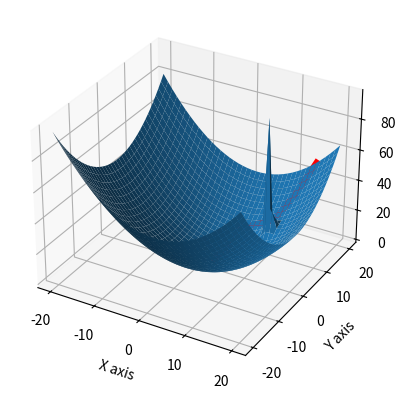

Recreate this plot in Python.
#! /usr/bin/env python

# Name: Potential Fields Publisher
# [redacted]

import numpy as np
import matplotlib.pyplot as plt

##### Overview #####
#Qaudratic potential for an XY position is calculated with the target being global minimum
#This potential is a combination of the attractive for of the end goal and replusive potential from obstacles
#Force is equal to the negative potential gradient.
#This for is used to find joint torques and inverse kinematic for robot.
########################

# Function for Change in Attractive potential
#calculates potential change from point to goal
#Inputs current position and goal position XYs. Output is a tuple of the change in potential along x and y axis (deltaX,deltaY)
def PotentialAttractionChange(x,y,xgoal,ygoal): 
    SF = 1 #scaling factor
    d= EuclidianDistance(x,y,xgoal,ygoal)
    PotentialChange = SF*(x-xgoal,y-ygoal)
    return PotentialChange

# Function for EuclidianDistance
# (in the yt video this is the dame as d(q) )
def EuclidianDistance(x,y,xgoal,ygoal):
    d = ((x-xgoal)**2+(y-ygoal)**2)**0.5
    return d

#Function for Potential attraction
#calculates potential from point to goal
#Inputs current position and goal position XYs. Ouput is a single value for the Potential at those coordinates.
def PotentialAttraction(x,y,xgoal,ygoal):
    SF = 0.2 #scaling factor
    d = EuclidianDistance(x,y,xgoal,ygoal)
    PotentialAtt = 0.5*SF*d**2
    return PotentialAtt

#Function for the Potential Repulsion
#Inputs current position and obstacle postition XYs. Outputs is a single value for Potentail at those coordinates
def PotentialRepulsion(x,y,xobj,yobj,Q):
    SF = 20
    d = EuclidianDistance(x,y,xobj,yobj)
    if d <= Q:
        PotentialRep = 0.54*SF*((1/d)-(1/Q))**2
    else:
        PotentialRep = 0
    return PotentialRep

#Function for the Potential Repulsion Change
#Inputs current position and obstacle position XYs. Outputs is 
def PotentialRepulsionChange(x,y,xobj,yobj,Q):
    SF = 20
    d = EuclidianDistance(x,y,xobj,yobj)
    if d <= Q:
        PotentialRepChangex = ((1/Q)-(1/(x-xobj)))*SF*(1/d**2)
        PotentialRepChangey = ((1/Q)-(1/(y-yobj)))*SF*(1/d**2)
        PotentialRepChange = PotentialRepChangex,PotentialRepChangey
    else:
        PotentialRepChange = (0,0)
    return PotentialRepChange


#Function for viapoints on the path
#returned as an array of points
#Takes the start position and goal position XYs. Output an array of the via points ((x1,y1),(x2,y2),(x3,y3)....)
def PathPlanner(x,y,xgoal,ygoal,xobj,yobj,Q): #you are currently trying to add this in, this is the path from a poiint using position and force ads velocity
    PathComplete = 0 #This turns to 1 and ends the function once end effector has reached target position (minimum of pootential)
    PathPointsx = [x] #First X and Y points
    PathPointsy = [y] #These are in different arrays cos tuples suck. The 'zip' function at the end turns them into a tuple
    i = 0
    while PathComplete == 0:
        diffattx,diffatty = PotentialAttractionChange(PathPointsx[i],PathPointsy[i],xgoal,ygoal)
        diffrepx,diffrepy = PotentialRepulsionChange(PathPointsx[i],PathPointsy[i],xobj,yobj,Q)
        difx = diffattx+diffrepx
        dify = diffatty+diffrepy
        if abs(difx) <0.2 and abs(dify) <0.2: # 
            PathComplete = 1
        else:
            print('Iteration: ',i,'diff x,y: ',difx,dify)
            nextx = PathPointsx[i] - difx*0.2
            nexty = PathPointsy[i] - dify*0.2
            x = nextx
            y = nexty
            PathPointsx.append(x)
            PathPointsy.append(y)
        i += 1
    PathPoints = list(zip(PathPointsx,PathPointsy))
    return PathPoints

        

# Generating axis values
startx = 15 # starting points of robot
starty = 20
objx = 10
objy = 10
Q = 10
x = np.linspace(-20,20,40) #Creating X and Y axis
y = np.linspace(-20, 20, 40)
X, Y = np.meshgrid(x,y) # Creates 2 arrays with respective x any y coordination for each point
PotentialEnergy = np.ndarray(shape=(len(x),len(y))) #this acts as the z axis on graphs. Works better for visualisation
xgoal = 2 #target position in X and Y
ygoal = 2
for i in range(len(X)): # gets Z values for the X Y positions
    for j in range(len(Y)):
        PotentialEnergy[i,j] = PotentialAttraction(X[i,j],Y[i,j],xgoal,ygoal) + PotentialRepulsion(X[i,j],Y[i,j],objx,objy,Q)
PathTaken = PathPlanner(startx,starty,xgoal,ygoal,objx,objy,Q)
#print(PathTaken)
#energychange = PotentialAttractionChange(2,2,2,2)
#print(energychange)
EnergyPathTaken = []
xline =[]
yline =[]
for i in range(len(PathTaken)):
    x,y = PathTaken[i]
    xline.append(x)
    yline.append(y)
    TotalPotential =PotentialAttraction(x,y,xgoal,ygoal) + PotentialRepulsion(x,y,objx,objy,Q)
    EnergyPathTaken.append(TotalPotential)


# Making 3d Plot
fig = plt.figure()
ax = plt.axes(projection='3d')
ax.plot_surface(X,Y,PotentialEnergy)
ax.plot(xline,yline,EnergyPathTaken,color='red',linewidth=4.5)
ax.set_xlabel('X axis')
ax.set_ylabel('Y axis')
plt.show()
print("Successfuly run")